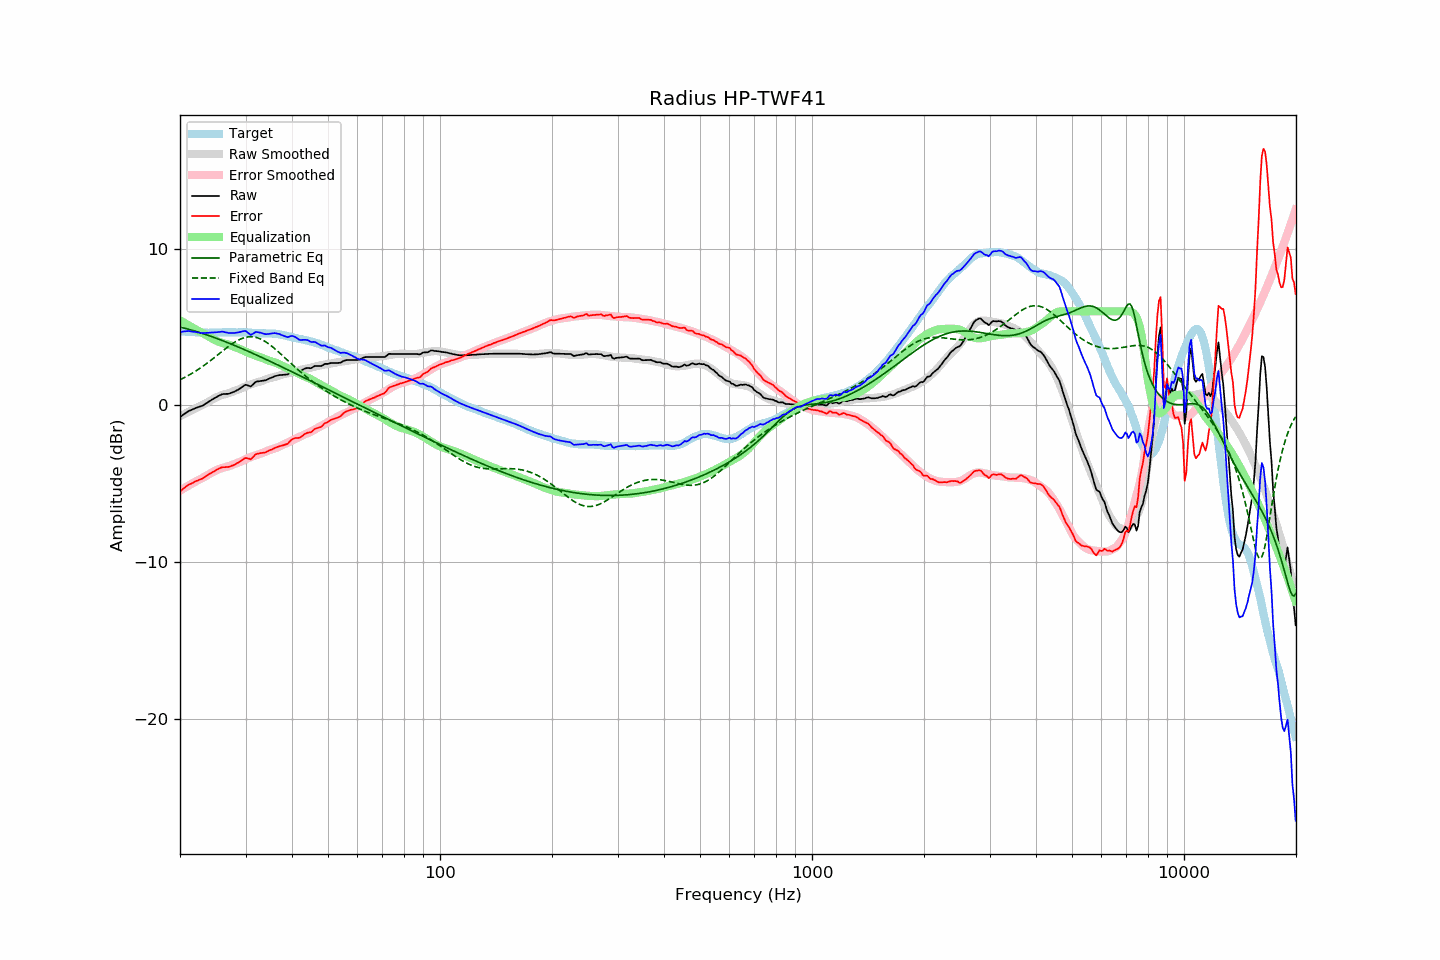

The table this chart was drawn from, first rows:
frequency, raw, error, smoothed, error_smoothed, equalization, parametric_eq, fixed_band_eq, equalized_raw, equalized_smoothed, target
20.00, -0.74, -5.48, -0.69, -5.43, 5.43, 4.99, 1.64, 4.69, 4.74, 4.74
20.20, -0.67, -5.40, -0.64, -5.37, 5.37, 4.97, 1.69, 4.69, 4.73, 4.73
20.40, -0.59, -5.31, -0.58, -5.30, 5.30, 4.94, 1.74, 4.71, 4.72, 4.72
20.61, -0.52, -5.24, -0.53, -5.24, 5.24, 4.92, 1.79, 4.72, 4.71, 4.72
20.81, -0.45, -5.15, -0.48, -5.18, 5.18, 4.89, 1.85, 4.73, 4.70, 4.70
21.02, -0.38, -5.08, -0.43, -5.12, 5.12, 4.86, 1.90, 4.74, 4.69, 4.70
21.23, -0.33, -5.02, -0.38, -5.06, 5.06, 4.84, 1.96, 4.73, 4.69, 4.68
21.44, -0.29, -4.99, -0.33, -5.01, 5.01, 4.81, 2.02, 4.71, 4.68, 4.69
21.66, -0.24, -4.93, -0.27, -4.95, 4.95, 4.78, 2.08, 4.70, 4.67, 4.68
21.87, -0.20, -4.87, -0.22, -4.89, 4.89, 4.75, 2.14, 4.69, 4.67, 4.67
22.09, -0.15, -4.81, -0.17, -4.83, 4.83, 4.72, 2.21, 4.68, 4.66, 4.66
22.31, -0.12, -4.78, -0.12, -4.77, 4.77, 4.69, 2.27, 4.65, 4.66, 4.66
22.54, -0.08, -4.73, -0.07, -4.72, 4.72, 4.65, 2.34, 4.64, 4.65, 4.65
22.76, -0.05, -4.70, -0.02, -4.67, 4.67, 4.62, 2.41, 4.62, 4.65, 4.65
22.99, -0.01, -4.65, 0.03, -4.62, 4.62, 4.59, 2.48, 4.61, 4.65, 4.64
23.22, 0.05, -4.58, 0.08, -4.57, 4.57, 4.55, 2.55, 4.61, 4.64, 4.63
23.45, 0.12, -4.52, 0.13, -4.51, 4.51, 4.52, 2.63, 4.63, 4.64, 4.64
23.69, 0.18, -4.45, 0.19, -4.45, 4.45, 4.49, 2.70, 4.62, 4.64, 4.63
23.92, 0.25, -4.38, 0.25, -4.38, 4.38, 4.45, 2.78, 4.63, 4.64, 4.63
24.16, 0.31, -4.33, 0.32, -4.32, 4.32, 4.41, 2.86, 4.63, 4.64, 4.64
24.40, 0.38, -4.27, 0.38, -4.26, 4.26, 4.38, 2.94, 4.64, 4.64, 4.65
24.65, 0.44, -4.21, 0.43, -4.21, 4.21, 4.34, 3.02, 4.65, 4.64, 4.65
24.89, 0.50, -4.15, 0.49, -4.16, 4.16, 4.30, 3.10, 4.66, 4.64, 4.65
25.14, 0.56, -4.09, 0.54, -4.11, 4.11, 4.27, 3.18, 4.67, 4.64, 4.65
25.39, 0.61, -4.04, 0.58, -4.07, 4.07, 4.23, 3.27, 4.68, 4.65, 4.64
25.65, 0.66, -3.99, 0.62, -4.03, 4.03, 4.19, 3.35, 4.69, 4.65, 4.64
25.91, 0.71, -3.95, 0.66, -4.00, 4.00, 4.15, 3.43, 4.70, 4.65, 4.65
26.16, 0.73, -3.93, 0.69, -3.97, 3.97, 4.11, 3.51, 4.69, 4.65, 4.66
26.43, 0.73, -3.93, 0.72, -3.94, 3.94, 4.07, 3.59, 4.67, 4.66, 4.66
26.69, 0.74, -3.92, 0.75, -3.91, 3.91, 4.03, 3.67, 4.65, 4.66, 4.66
26.96, 0.74, -3.92, 0.78, -3.88, 3.88, 3.99, 3.75, 4.62, 4.66, 4.66
27.23, 0.77, -3.89, 0.81, -3.85, 3.85, 3.95, 3.82, 4.61, 4.66, 4.66
27.50, 0.81, -3.85, 0.85, -3.81, 3.81, 3.91, 3.90, 4.62, 4.66, 4.66
27.77, 0.85, -3.82, 0.90, -3.76, 3.76, 3.86, 3.97, 4.61, 4.66, 4.67
28.05, 0.89, -3.78, 0.94, -3.73, 3.73, 3.82, 4.03, 4.61, 4.66, 4.66
28.33, 0.95, -3.70, 0.97, -3.69, 3.69, 3.78, 4.09, 4.64, 4.66, 4.65
28.62, 1.00, -3.65, 1.01, -3.65, 3.65, 3.74, 4.15, 4.65, 4.66, 4.65
28.90, 1.06, -3.60, 1.05, -3.61, 3.61, 3.69, 4.20, 4.67, 4.66, 4.66
29.19, 1.13, -3.53, 1.09, -3.57, 3.57, 3.65, 4.25, 4.70, 4.66, 4.66
29.48, 1.20, -3.46, 1.14, -3.52, 3.52, 3.60, 4.29, 4.72, 4.66, 4.66
29.78, 1.28, -3.38, 1.18, -3.47, 3.47, 3.56, 4.32, 4.75, 4.65, 4.66
30.08, 1.32, -3.35, 1.23, -3.42, 3.42, 3.51, 4.34, 4.74, 4.65, 4.66
30.38, 1.28, -3.37, 1.27, -3.37, 3.37, 3.47, 4.36, 4.65, 4.65, 4.65
30.68, 1.25, -3.39, 1.31, -3.33, 3.33, 3.42, 4.38, 4.58, 4.64, 4.64
30.99, 1.21, -3.43, 1.35, -3.29, 3.29, 3.38, 4.38, 4.50, 4.64, 4.64
31.30, 1.30, -3.33, 1.38, -3.25, 3.25, 3.33, 4.37, 4.55, 4.63, 4.63
31.61, 1.40, -3.23, 1.41, -3.22, 3.22, 3.29, 4.36, 4.61, 4.62, 4.63
31.93, 1.50, -3.12, 1.44, -3.18, 3.18, 3.24, 4.34, 4.68, 4.62, 4.61
32.24, 1.53, -3.08, 1.47, -3.15, 3.15, 3.19, 4.32, 4.68, 4.61, 4.61
32.57, 1.54, -3.06, 1.49, -3.11, 3.11, 3.15, 4.28, 4.65, 4.61, 4.60
32.89, 1.56, -3.04, 1.53, -3.08, 3.08, 3.10, 4.24, 4.64, 4.60, 4.60
33.22, 1.57, -3.03, 1.56, -3.04, 3.04, 3.05, 4.19, 4.61, 4.60, 4.59
33.55, 1.59, -3.00, 1.60, -2.99, 2.99, 3.01, 4.14, 4.58, 4.60, 4.59
33.89, 1.60, -3.00, 1.65, -2.95, 2.95, 2.96, 4.08, 4.55, 4.59, 4.60
34.23, 1.64, -2.95, 1.69, -2.90, 2.90, 2.91, 4.01, 4.54, 4.59, 4.59
34.57, 1.69, -2.90, 1.72, -2.86, 2.86, 2.86, 3.94, 4.55, 4.59, 4.58
34.92, 1.74, -2.84, 1.75, -2.83, 2.83, 2.82, 3.86, 4.57, 4.58, 4.58
35.27, 1.78, -2.81, 1.77, -2.81, 2.81, 2.77, 3.78, 4.58, 4.58, 4.59
35.62, 1.82, -2.76, 1.79, -2.78, 2.78, 2.72, 3.70, 4.60, 4.57, 4.57
35.97, 1.87, -2.70, 1.82, -2.74, 2.74, 2.67, 3.61, 4.61, 4.56, 4.57
... 635 more rows
